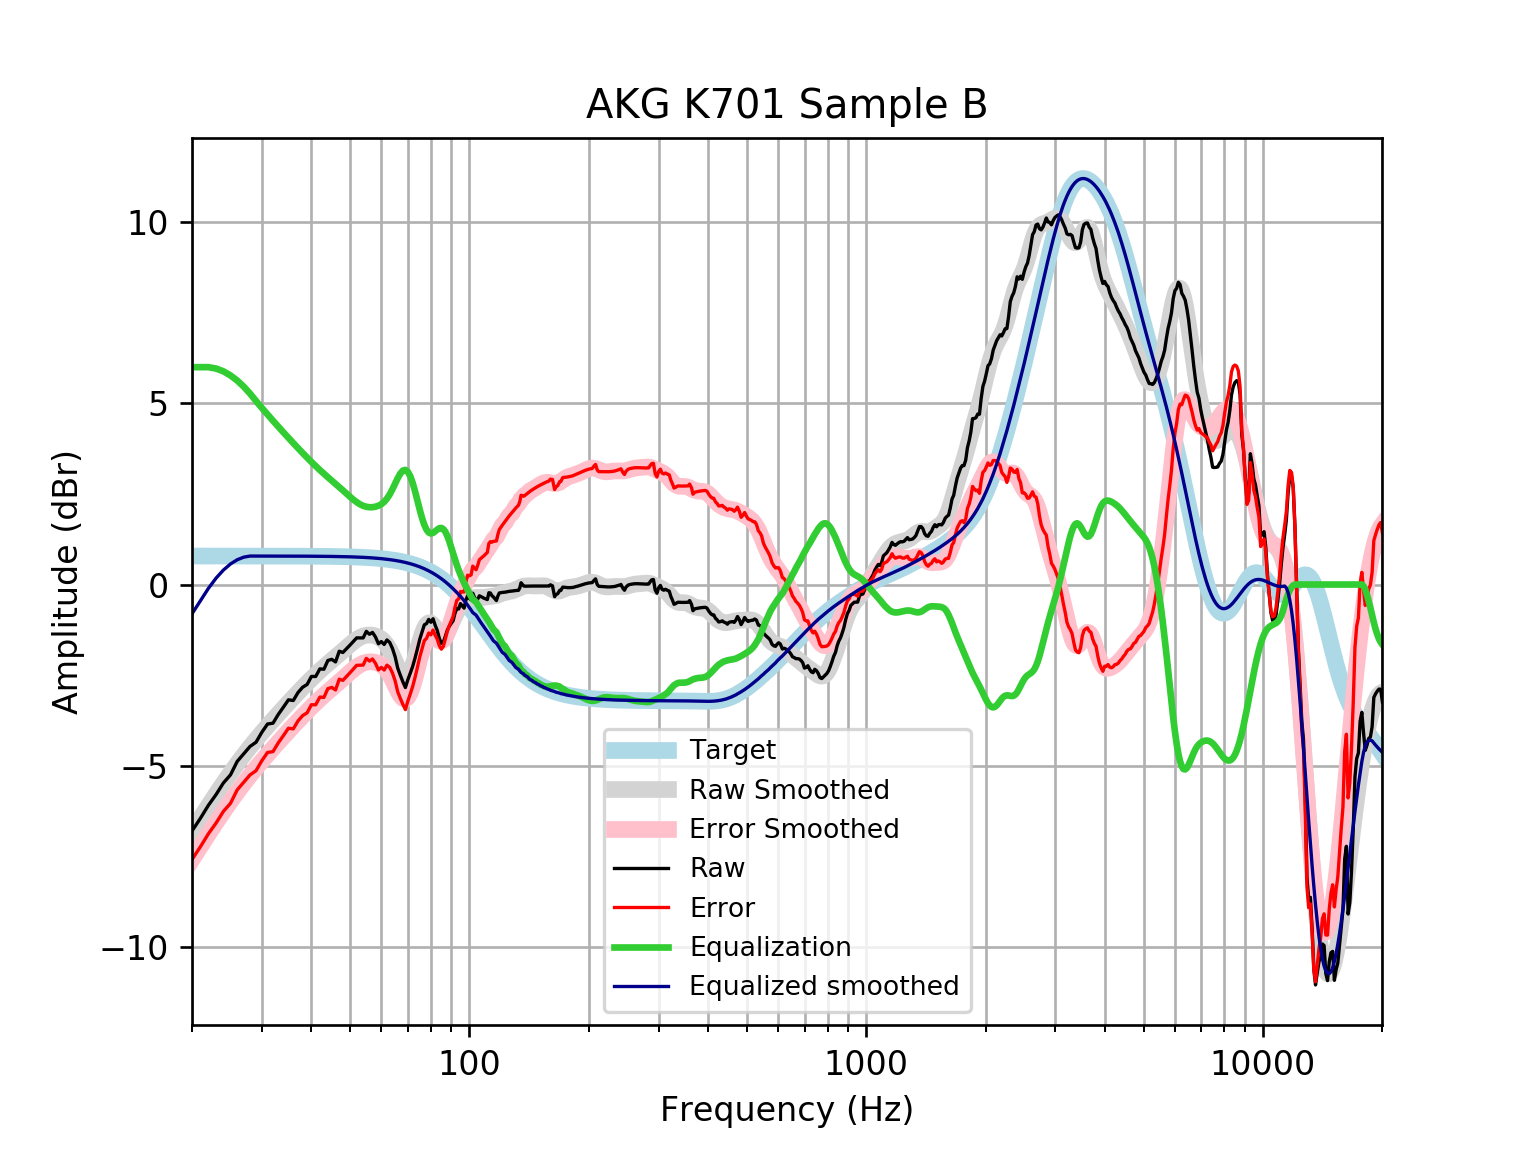

Source data for this figure (header and first rows):
frequency, raw, error, smoothed, error_smoothed, equalization, equalized_raw, equalized_smoothed, target
20, -6.805, -7.59, -6.809, -7.595, 6, -0.8046, -0.8091, 0.7859
21, -6.454, -7.24, -6.447, -7.233, 6, -0.4542, -0.4473, 0.7859
22, -6.094, -6.88, -6.106, -6.892, 6, -0.09393, -0.106, 0.7858
23, -5.799, -6.585, -5.785, -6.571, 5.962, 0.163, 0.1766, 0.7858
24, -5.477, -6.263, -5.485, -6.271, 5.884, 0.4073, 0.3994, 0.7858
25, -5.257, -6.042, -5.206, -5.992, 5.772, 0.5157, 0.5663, 0.7857
26, -4.884, -5.669, -4.947, -5.733, 5.631, 0.7469, 0.6831, 0.7857
27, -4.673, -5.459, -4.708, -5.494, 5.463, 0.7898, 0.7546, 0.7856
28, -4.472, -5.257, -4.487, -5.273, 5.273, 0.8011, 0.7855, 0.7855
29, -4.354, -5.139, -4.281, -5.067, 5.067, 0.7128, 0.7854, 0.7854
30, -4.078, -4.863, -4.089, -4.874, 4.874, 0.7963, 0.7852, 0.7852
31, -3.852, -4.637, -3.908, -4.693, 4.693, 0.841, 0.785, 0.785
32, -3.828, -4.612, -3.736, -4.521, 4.521, 0.6937, 0.7848, 0.7848
33, -3.586, -4.371, -3.573, -4.357, 4.357, 0.771, 0.7846, 0.7846
34, -3.385, -4.169, -3.416, -4.2, 4.2, 0.815, 0.7843, 0.7843
35, -3.184, -3.968, -3.265, -4.049, 4.049, 0.865, 0.7839, 0.7839
36, -3.202, -3.986, -3.12, -3.904, 3.904, 0.7015, 0.7835, 0.7835
37, -2.983, -3.766, -2.981, -3.764, 3.764, 0.7817, 0.783, 0.783
38, -2.837, -3.619, -2.848, -3.631, 3.631, 0.794, 0.7824, 0.7824
39, -2.76, -3.542, -2.722, -3.503, 3.503, 0.7429, 0.7818, 0.7818
40, -2.538, -3.319, -2.601, -3.382, 3.382, 0.8443, 0.781, 0.781
41, -2.539, -3.319, -2.488, -3.268, 3.268, 0.7283, 0.7801, 0.7801
42, -2.329, -3.108, -2.381, -3.16, 3.16, 0.8307, 0.7791, 0.7791
43, -2.339, -3.117, -2.28, -3.058, 3.058, 0.7188, 0.778, 0.7779
44, -2.097, -2.874, -2.185, -2.961, 2.961, 0.864, 0.7766, 0.7766
45, -2.066, -2.841, -2.094, -2.869, 2.869, 0.8033, 0.7752, 0.7751
46, -2.137, -2.911, -2.005, -2.779, 2.779, 0.6413, 0.7735, 0.7734
47, -1.842, -2.614, -1.918, -2.689, 2.689, 0.8471, 0.7715, 0.7715
48, -1.876, -2.646, -1.831, -2.6, 2.6, 0.7235, 0.7694, 0.7694
49, -1.776, -2.543, -1.744, -2.511, 2.511, 0.7355, 0.767, 0.767
50, -1.675, -2.439, -1.661, -2.425, 2.425, 0.75, 0.7643, 0.7642
51, -1.575, -2.336, -1.584, -2.345, 2.345, 0.7702, 0.7612, 0.7612
52, -1.474, -2.232, -1.516, -2.274, 2.274, 0.7998, 0.7579, 0.7578
53, -1.474, -2.228, -1.462, -2.216, 2.216, 0.7416, 0.7541, 0.7541
54, -1.474, -2.224, -1.423, -2.173, 2.173, 0.6987, 0.7499, 0.7499
55, -1.293, -2.038, -1.4, -2.146, 2.146, 0.8525, 0.7453, 0.7453
56, -1.374, -2.114, -1.393, -2.133, 2.133, 0.7599, 0.7402, 0.7401
57, -1.322, -2.057, -1.4, -2.135, 2.135, 0.8124, 0.7345, 0.7345
58, -1.448, -2.176, -1.42, -2.148, 2.148, 0.7002, 0.7283, 0.7283
59, -1.636, -2.357, -1.453, -2.175, 2.175, 0.5387, 0.7215, 0.7215
60, -1.575, -2.289, -1.504, -2.218, 2.218, 0.6429, 0.714, 0.714
61, -1.655, -2.361, -1.576, -2.282, 2.282, 0.6264, 0.7058, 0.7058
62, -1.531, -2.227, -1.674, -2.371, 2.371, 0.8407, 0.6969, 0.6969
63, -1.601, -2.288, -1.801, -2.489, 2.489, 0.8878, 0.6871, 0.6871
64, -1.764, -2.441, -1.953, -2.63, 2.63, 0.8654, 0.6765, 0.6765
65, -1.994, -2.659, -2.12, -2.785, 2.785, 0.7911, 0.665, 0.665
66, -2.311, -2.963, -2.284, -2.936, 2.936, 0.6252, 0.6525, 0.6525
67, -2.506, -3.145, -2.424, -3.063, 3.063, 0.5568, 0.639, 0.639
68, -2.686, -3.311, -2.52, -3.145, 3.145, 0.4585, 0.6244, 0.6244
69, -2.844, -3.453, -2.555, -3.164, 3.164, 0.3194, 0.6087, 0.6087
70, -2.626, -3.218, -2.518, -3.11, 3.11, 0.4842, 0.5918, 0.5918
71, -2.444, -3.018, -2.411, -2.985, 2.985, 0.5409, 0.5736, 0.5736
72, -2.255, -2.809, -2.244, -2.798, 2.798, 0.5429, 0.5541, 0.5541
73, -2.023, -2.556, -2.033, -2.566, 2.566, 0.5437, 0.5333, 0.5333
74, -1.772, -2.283, -1.802, -2.313, 2.313, 0.5416, 0.511, 0.511
75, -1.511, -1.998, -1.575, -2.062, 2.062, 0.5511, 0.4873, 0.4873
76, -1.315, -1.777, -1.372, -1.834, 1.834, 0.5192, 0.462, 0.4621
77, -1.114, -1.549, -1.212, -1.648, 1.648, 0.5338, 0.4352, 0.4353
78, -1.08, -1.487, -1.106, -1.513, 1.513, 0.4327, 0.4068, 0.4068
79, -0.9631, -1.34, -1.058, -1.434, 1.434, 0.4713, 0.3767, 0.3768
... 553 more rows
